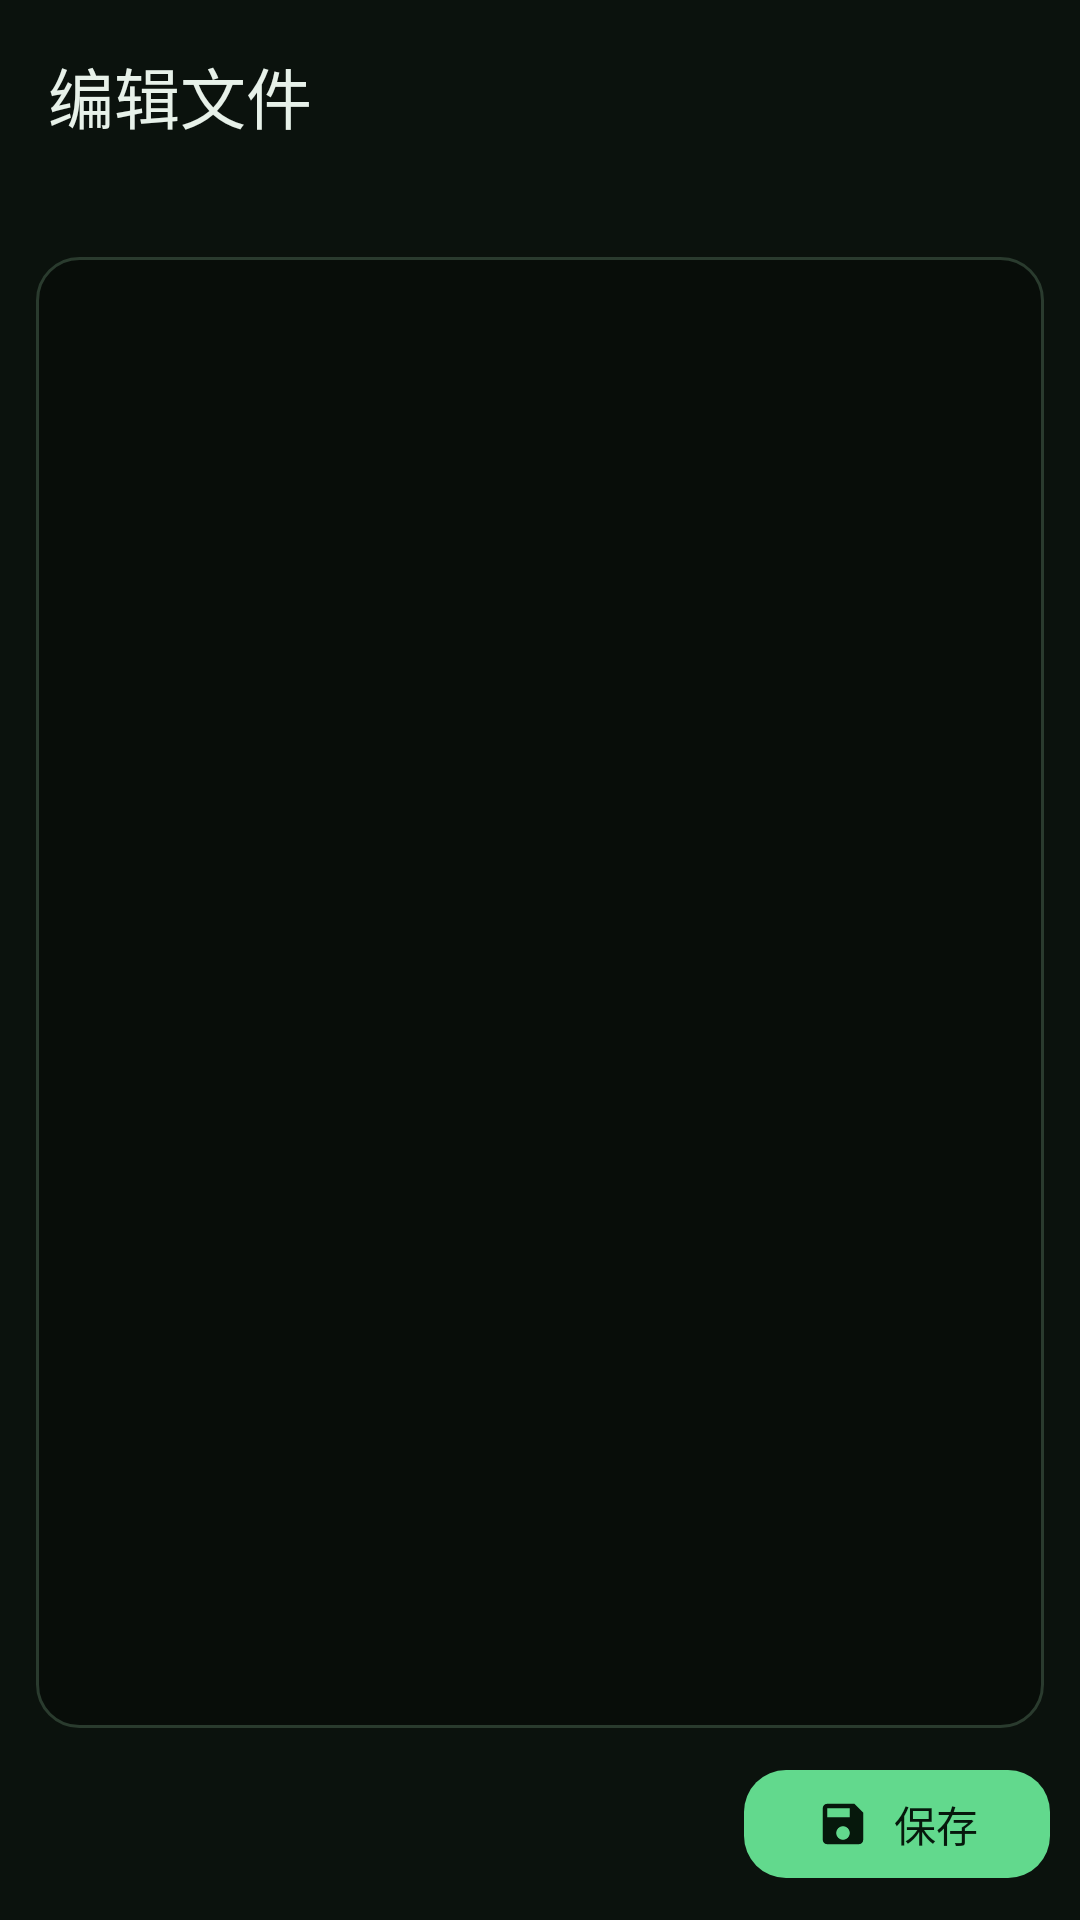

Android layout source for this screen:
<!-- AndroidManifest.xml: application theme Theme.McPanel -->
<!-- res/layout/activity_text_editor.xml -->
<?xml version="1.0" encoding="utf-8"?>
<LinearLayout xmlns:android="http://schemas.android.com/apk/res/android"
    xmlns:app="http://schemas.android.com/apk/res-auto"
    android:layout_width="match_parent"
    android:layout_height="match_parent"
    android:background="@color/bg"
    android:orientation="vertical">

    <com.google.android.material.appbar.MaterialToolbar
        android:id="@+id/toolbar"
        android:layout_width="match_parent"
        android:layout_height="?attr/actionBarSize"
        android:background="@color/bg"
        app:navigationIcon="@drawable/ic_arrow_back"
        app:title="编辑文件"
        app:titleTextColor="@color/text" />

    <TextView
        android:id="@+id/pathText"
        android:layout_width="match_parent"
        android:layout_height="wrap_content"
        android:paddingHorizontal="16dp"
        android:paddingBottom="8dp"
        android:ellipsize="middle"
        android:fontFamily="monospace"
        android:maxLines="1"
        android:textColor="@color/text_faint"
        android:textSize="10sp" />

    <EditText
        android:id="@+id/editor"
        android:layout_width="match_parent"
        android:layout_height="0dp"
        android:layout_marginHorizontal="12dp"
        android:layout_weight="1"
        android:background="@drawable/bg_console"
        android:fontFamily="monospace"
        android:gravity="top|start"
        android:inputType="textMultiLine|textNoSuggestions"
        android:lineSpacingExtra="2dp"
        android:padding="12dp"
        android:scrollbars="vertical"
        android:textColor="@color/text"
        android:textSize="12sp" />

    <LinearLayout
        android:layout_width="match_parent"
        android:layout_height="wrap_content"
        android:gravity="center_vertical"
        android:orientation="horizontal"
        android:padding="10dp">

        <TextView
            android:id="@+id/info"
            android:layout_width="0dp"
            android:layout_height="wrap_content"
            android:layout_weight="1"
            android:textColor="@color/text_faint"
            android:textSize="11sp" />

        <com.google.android.material.button.MaterialButton
            android:id="@+id/btnSave"
            style="@style/Widget.McPanel.Button"
            android:layout_width="wrap_content"
            android:layout_height="44dp"
            android:text="保存"
            app:icon="@drawable/ic_save"
            app:iconGravity="textStart" />
    </LinearLayout>
</LinearLayout>
<!-- resources referenced by this layout -->
<resources>
  <color name="bg">#FF0B120D</color>
  <color name="text">#FFE7F1E9</color>
  <color name="text_faint">#FF6B7F70</color>
  <!-- drawable bg_console (drawable) -->
  ﻿<?xml version="1.0" encoding="utf-8"?>
  <shape xmlns:android="http://schemas.android.com/apk/res/android" android:shape="rectangle">
      <solid android:color="@color/console_bg" />
      <corners android:radius="14dp" />
      <stroke android:width="1dp" android:color="@color/surface_stroke" />
  </shape>
  <!-- drawable ic_save (drawable) -->
  ﻿<?xml version="1.0" encoding="utf-8"?>
  <vector xmlns:android="http://schemas.android.com/apk/res/android"
      android:width="24dp"
      android:height="24dp"
      android:viewportWidth="24"
      android:viewportHeight="24">
      <path
          android:fillColor="#FFFFFFFF"
          android:pathData="M17,3H5c-1.11,0 -2,0.9 -2,2v14c0,1.1 0.89,2 2,2h14c1.1,0 2,-0.9 2,-2V7l-4,-4zM12,19c-1.66,0 -3,-1.34 -3,-3s1.34,-3 3,-3 3,1.34 3,3 -1.34,3 -3,3zM15,9H5V5h10v4z" />
  </vector>
  <style name="Widget.McPanel.Button" parent="Widget.Material3.Button">
          <item name="cornerRadius">14dp</item>
          <item name="android:textSize">14sp</item>
          <item name="android:textAllCaps">false</item>
          <item name="android:letterSpacing">0</item>
      </style>
  <color name="console_bg">#FF080D09</color>
  <color name="surface_stroke">#FF2A3B2E</color>
  <color name="primary">#FF62D98D</color>
  <color name="on_primary">#FF06180C</color>
  <color name="secondary">#FF8FB8FF</color>
  <color name="surface">#FF152018</color>
  <color name="surface_high">#FF1D2A20</color>
  <color name="text_dim">#FF9CB0A1</color>
  <style name="Widget.McPanel.Card" parent="Widget.Material3.CardView.Filled">
          <item name="cardBackgroundColor">@color/surface</item>
          <item name="cardCornerRadius">18dp</item>
          <item name="cardElevation">0dp</item>
          <item name="strokeColor">@color/surface_stroke</item>
          <item name="strokeWidth">1dp</item>
          <item name="contentPadding">0dp</item>
      </style>
  <style name="Theme.McPanel.Dialog" parent="ThemeOverlay.Material3.MaterialAlertDialog">
          <item name="colorSurface">@color/bg_elevated</item>
          <item name="colorOnSurface">@color/text</item>
          <item name="colorPrimary">@color/primary</item>
          <item name="android:windowBackground">@drawable/bg_dialog</item>
      </style>
  <color name="bg_elevated">#FF111A13</color>
  <!-- drawable bg_dialog (drawable) -->
  ﻿<?xml version="1.0" encoding="utf-8"?>
  <shape xmlns:android="http://schemas.android.com/apk/res/android" android:shape="rectangle">
      <solid android:color="@color/bg_elevated" />
      <corners android:radius="24dp" />
      <stroke android:width="1dp" android:color="@color/surface_stroke" />
  </shape>
</resources>
